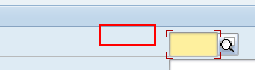
Task: Robotic Enterprise Framework
Workflow: SAP_MRKO

Step 1: type "1000" into 'CompanyCode' in window 'Consignment and Pipeline Settlement' (saplogon.exe)

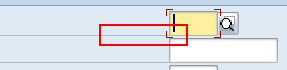
Step 2: type "9011" into 'Vendor' in window 'Consignment and Pipeline Settlement' (saplogon.exe)

Step 3: type "1000" into 'Plant' in window 'Consignment and Pipeline Settlement' (saplogon.exe) (no picture)

Step 4: type "50068650" into 'Material Number' in window 'Consignment and Pipeline Settlement' (saplogon.exe) (no picture)

Step 5: check 'Pipeline' in window 'Consignment and Pipeline Settlement' (saplogon.exe) (no picture)

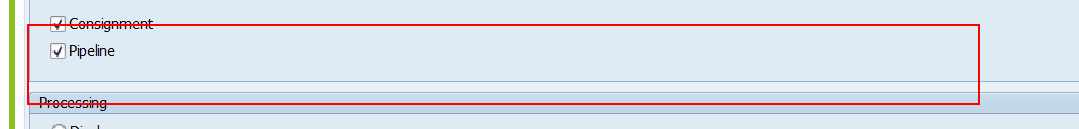
Step 6: click on 'Settle' in window 'Consignment and Pipeline Settlement' (saplogon.exe)

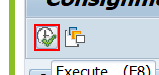
Step 7: click on 'Execute' in window 'Consignment and Pipeline Settlement' (saplogon.exe)
